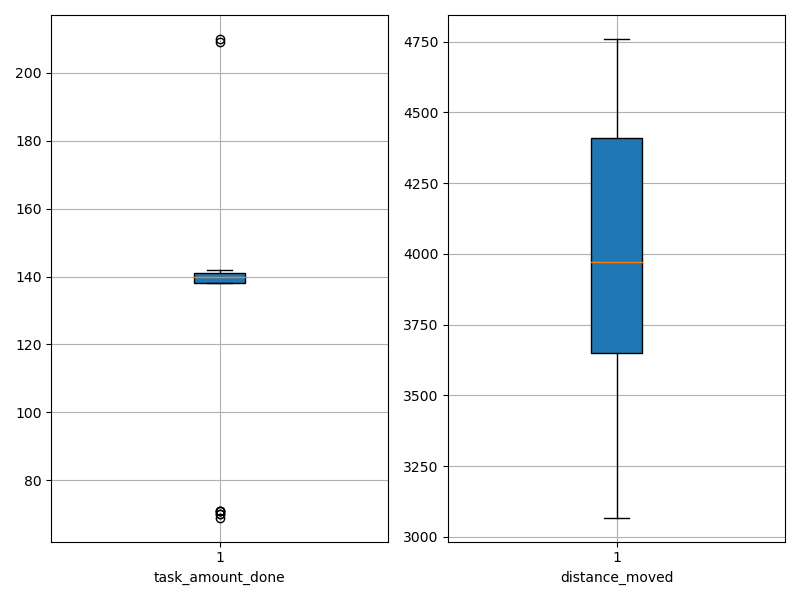

Values plotted in this chart, from the file beside it:
agent_id, task_amount_done, distance_moved
0, 71.0, 4626
1, 141.0, 3444
2, 139.0, 3859
3, 70.0, 4045
4, 140.0, 4005
5, 139.0, 3692
6, 140.0, 3535
7, 71.0, 4605
8, 141.0, 3162
9, 140.0, 4124
10, 138.0, 3555
11, 141.0, 3068
12, 141.0, 4517
13, 139.0, 3895
14, 139.0, 4413
15, 138.0, 3635
16, 140.0, 4505
17, 141.0, 3996
18, 139.0, 3512
19, 210.0, 3822
20, 141.0, 4036
21, 209.0, 4496
22, 140.0, 3418
23, 140.0, 4759
24, 70.0, 4403
25, 69.0, 4586
26, 140.0, 3742
27, 71.0, 4265
28, 142.0, 3946
29, 140.0, 3723
